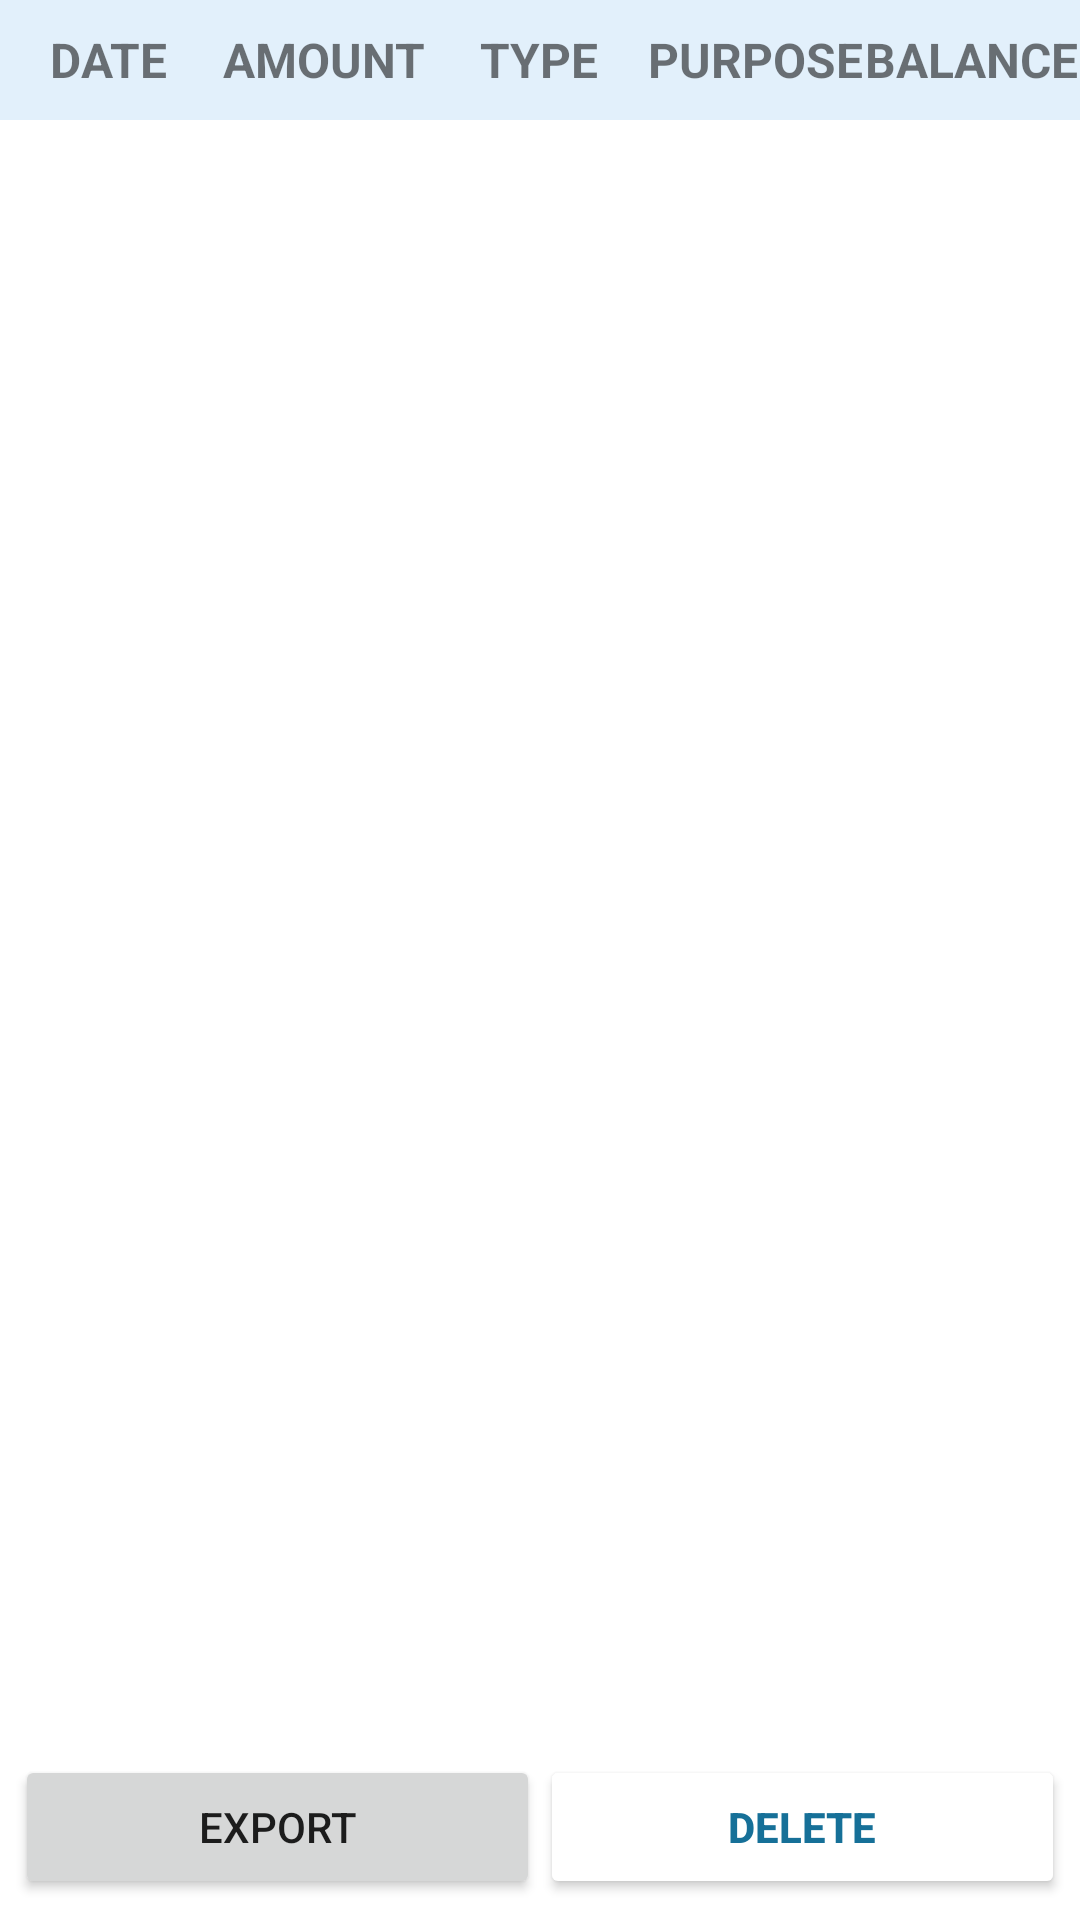

Layout XML and referenced resources for this Android screen:
<!-- AndroidManifest.xml: application theme Theme.MyECO -->
<!-- res/layout/activity_statements.xml -->
<?xml version="1.0" encoding="utf-8"?>
<androidx.constraintlayout.widget.ConstraintLayout xmlns:android="http://schemas.android.com/apk/res/android"
    xmlns:app="http://schemas.android.com/apk/res-auto"
    xmlns:tools="http://schemas.android.com/tools"
    android:layout_width="match_parent"
    android:layout_height="match_parent"
    android:background="#FFFFFF"
    android:foregroundTint="#000000">

    <LinearLayout
        android:id="@+id/linearLayout"
        android:layout_width="match_parent"
        android:layout_height="40dp"
        android:background="#E2F0FB"
        android:gravity="center|center_horizontal|center_vertical"
        android:orientation="horizontal"
        app:layout_constraintEnd_toEndOf="parent"
        app:layout_constraintTop_toTopOf="parent">

        <TextView
            android:id="@+id/textView3"
            android:layout_width="40dp"
            android:layout_height="wrap_content"
            android:layout_weight="1"
            android:gravity="center"
            android:text="DATE"
            android:textSize="16sp"
            android:textStyle="bold" />

        <TextView
            android:id="@+id/textView4"
            android:layout_width="40dp"
            android:layout_height="wrap_content"
            android:layout_weight="1"
            android:gravity="center"
            android:text="AMOUNT"
            android:textSize="16sp"
            android:textStyle="bold" />

        <TextView
            android:id="@+id/textView5"
            android:layout_width="wrap_content"
            android:layout_height="wrap_content"
            android:layout_weight="1"
            android:gravity="center"
            android:text="TYPE"
            android:textSize="16sp"
            android:textStyle="bold" />

        <TextView
            android:id="@+id/textView6"
            android:layout_width="40dp"
            android:layout_height="wrap_content"
            android:layout_weight="1"
            android:gravity="center"
            android:text="PURPOSE"
            android:textSize="16sp"
            android:textStyle="bold" />

        <TextView
            android:id="@+id/textView7"
            android:layout_width="40dp"
            android:layout_height="wrap_content"
            android:layout_weight="1"
            android:gravity="center"
            android:text="BALANCE"
            android:textSize="16sp"
            android:textStyle="bold" />
    </LinearLayout>

    <androidx.constraintlayout.widget.ConstraintLayout
        android:id="@+id/constraintLayout"
        android:layout_width="match_parent"
        android:layout_height="match_parent"
        android:layout_marginTop="40dp"
        android:orientation="vertical"
        app:layout_constraintBottom_toBottomOf="parent"
        app:layout_constraintEnd_toEndOf="parent"
        app:layout_constraintTop_toBottomOf="@+id/linearLayout">

        <LinearLayout
            android:layout_width="match_parent"
            android:layout_height="60dp"
            android:orientation="horizontal"
            app:layout_constraintTop_toBottomOf="@+id/listView"
            tools:layout_editor_absoluteX="16dp">

            <Button
                android:id="@+id/btn_statements_export"
                android:layout_width="match_parent"
                android:layout_height="wrap_content"
                android:layout_marginStart="5dp"
                android:layout_marginTop="5dp"
                android:layout_marginBottom="5dp"
                android:layout_weight="1"
                android:text="EXPORT" />

            <Button
                android:id="@+id/btn_statements_delete"
                android:layout_width="match_parent"
                android:layout_height="wrap_content"
                android:layout_marginTop="5dp"
                android:layout_marginEnd="5dp"
                android:layout_marginBottom="5dp"
                android:layout_weight="1"
                android:backgroundTint="#FFFFFF"
                android:text="DELETE"
                android:textAlignment="center"
                android:textColor="#167098"
                android:textStyle="bold" />
        </LinearLayout>

        <ListView
            android:id="@+id/listView"
            android:layout_width="match_parent"
            android:layout_height="match_parent"
            android:layout_marginBottom="60dp"
            app:layout_constraintBottom_toBottomOf="parent"
            app:layout_constraintEnd_toEndOf="parent"
            app:layout_constraintStart_toStartOf="parent"
            app:layout_constraintTop_toTopOf="parent"
            app:layout_constraintVertical_bias="0.0"
            tools:ignore="MissingConstraints,NestedScrolling">

        </ListView>

    </androidx.constraintlayout.widget.ConstraintLayout>
</androidx.constraintlayout.widget.ConstraintLayout>
<!-- resources referenced by this layout -->
<resources>
  <style name="Theme.MyECO" parent="Theme.MaterialComponents.DayNight.DarkActionBar">
          
          <item name="colorPrimary">#167098</item>
          <item name="colorPrimaryVariant">#167098</item>
          <item name="colorOnPrimary">@color/white</item>
          
          <item name="colorSecondary">#0171A3</item>
          <item name="colorSecondaryVariant">@color/teal_700</item>
          <item name="colorOnSecondary">@color/black</item>
          
          <item name="android:statusBarColor" tools:targetApi="l">?attr/colorPrimaryVariant</item>
          
      </style>
  <!-- not gathered from this repository: default colours our renderer supplied (Android Studio template values) -->
  <color name="teal_700">#FF018786</color>
  <color name="black">#FF000000</color>
  <color name="white">#FFFFFFFF</color>
</resources>
